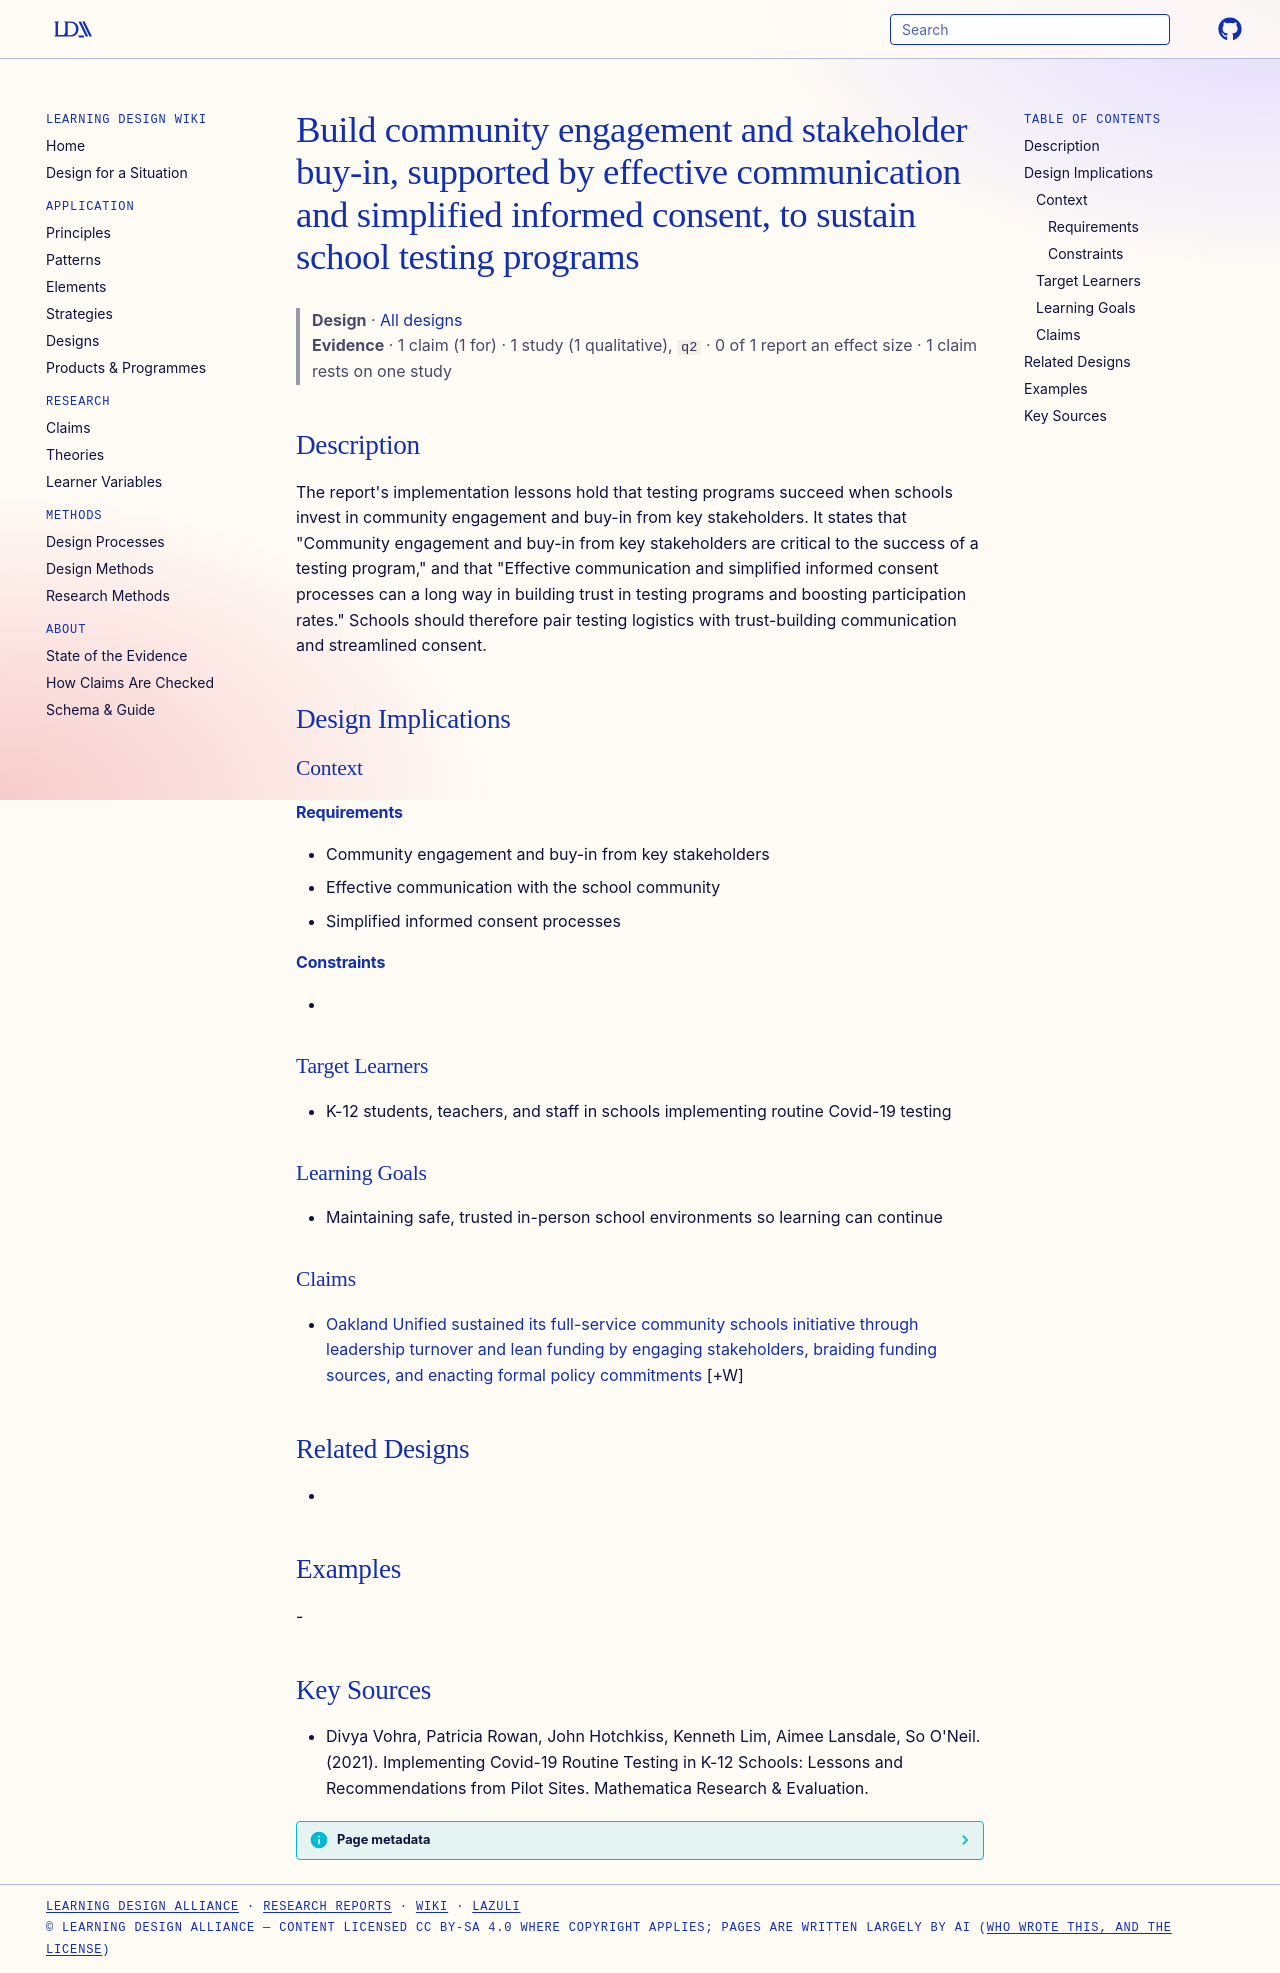

repository: Learning-Design-Alliance/learning-wiki · page: designs/community-engagement-sustains-school-testing-programs/index.html · generator: mkdocs

---
type: design
id: community-engagement-sustains-school-testing-programs
title: Build community engagement and stakeholder buy-in, supported by effective communication and simplified informed consent, to sustain school testing programs
description: "The report's implementation lessons hold that testing programs succeed when schools invest in community engagement and buy-in from key stakeholders."
status: review
generated:
  by: "process:settle-candidates"
  at: 2026-10-08
sources:
  - id: divya-vohra-2021
    title: "Divya Vohra, Patricia Rowan, John Hotchkiss, Kenneth Lim, Aimee Lansdale, So O'Neil. (2021). Implementing Covid-19 Routine Testing in K-12 Schools: Lessons and Recommendations from Pilot Sites. Mathematica Research & Evaluation."
    author: "Divya Vohra, Patricia Rowan, John Hotchkiss, Kenneth Lim, Aimee Lansdale, So O'Neil"
---

# Build community engagement and stakeholder buy-in, supported by effective communication and simplified informed consent, to sustain school testing programs

> **Design** · [All designs](index.md)
> **Evidence** · 1 claim (1 for) · 1 study (1 qualitative), `q2` · 0 of 1 report an effect size · 1 claim rests on one study

## Description
The report's implementation lessons hold that testing programs succeed when schools invest in community engagement and buy-in from key stakeholders. It states that "Community engagement and buy-in from key stakeholders are critical to the success of a testing program," and that "Effective communication and simplified informed consent processes can a long way in building trust in testing programs and boosting participation rates." Schools should therefore pair testing logistics with trust-building communication and streamlined consent.

## Design Implications

### Context
#### Requirements
- Community engagement and buy-in from key stakeholders
- Effective communication with the school community
- Simplified informed consent processes
#### Constraints
- 

### Target Learners
- K-12 students, teachers, and staff in schools implementing routine Covid-19 testing

### Learning Goals
- Maintaining safe, trusted in-person school environments so learning can continue

### Claims

- [Oakland Unified sustained its full-service community schools initiative through leadership turnover and lean funding by engaging stakeholders, braiding funding sources, and enacting formal policy commitments](../claims/ousd-sustained-fscs-through-stakeholders-funding-policy.md) [+W]

## Related Designs
- 

## Examples
-

## Key Sources
- Divya Vohra, Patricia Rowan, John Hotchkiss, Kenneth Lim, Aimee Lansdale, So O'Neil. (2021). Implementing Covid-19 Routine Testing in K-12 Schools: Lessons and Recommendations from Pilot Sites. Mathematica Research & Evaluation.
